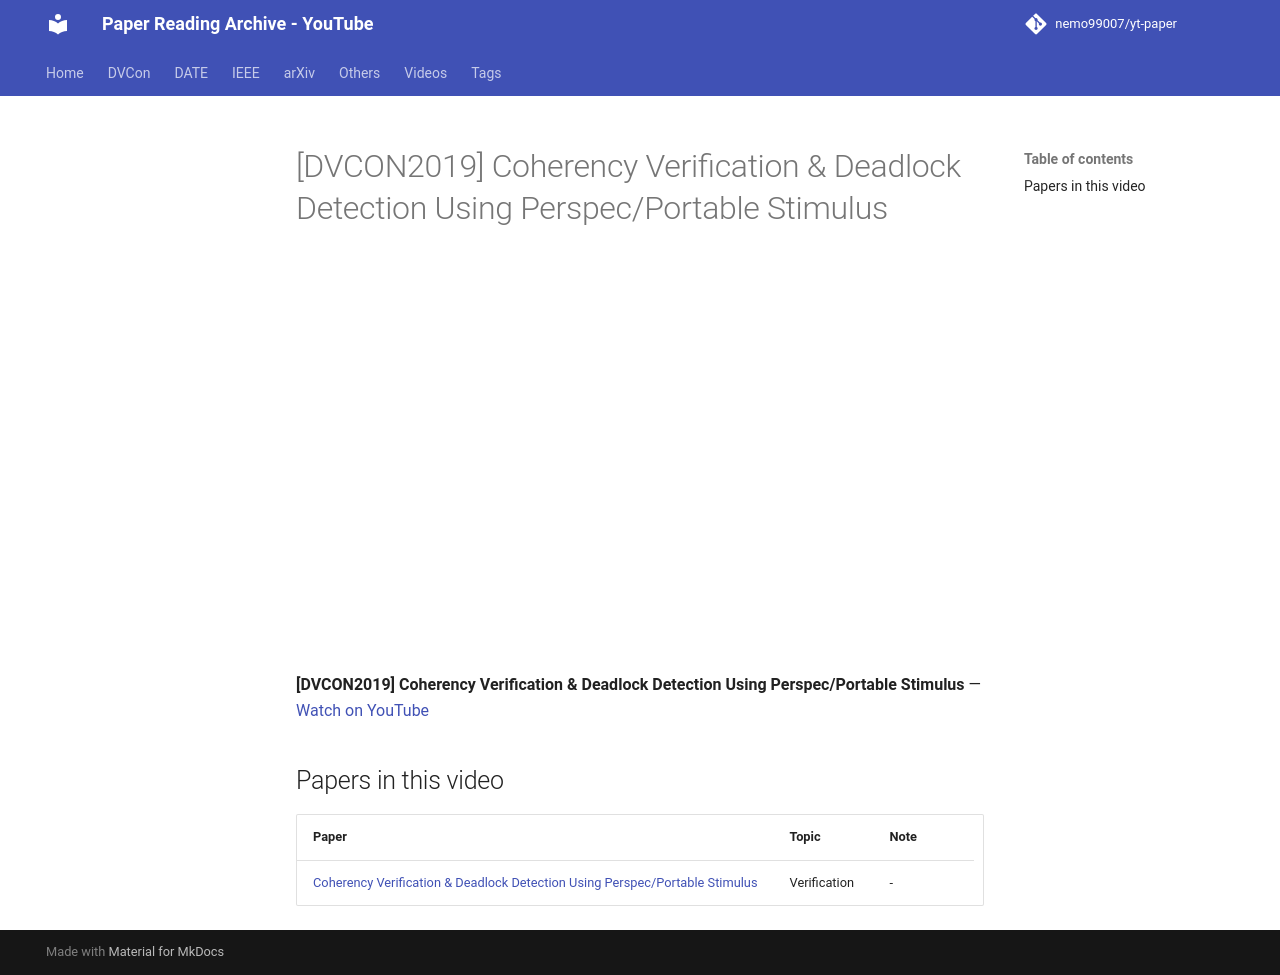

repository: nemo99007/yt-paper · page: videos/4qtButQK_lU/index.html · generator: mkdocs

---
title: '[DVCON2019] Coherency Verification & Deadlock Detection Using Perspec/Portable Stimulus'
video_id: 4qtButQK_lU
video_url: https://www.youtube.com/watch?v=4qtButQK_lU
resources:
- ref-20261018-90da
---


<!-- generated by yt-paper; edits will be overwritten -->

# [DVCON2019] Coherency Verification & Deadlock Detection Using Perspec/Portable Stimulus

<div class="video-wrapper"><iframe src="https://www.youtube-nocookie.com/embed/4qtButQK_lU" title="[DVCON2019] Coherency Verification & Deadlock Detection Using Perspec/Portable Stimulus" loading="lazy" allow="accelerometer; clipboard-write; encrypted-media; gyroscope; picture-in-picture; web-share" referrerpolicy="strict-origin-when-cross-origin" allowfullscreen></iframe></div>

**[DVCON2019] Coherency Verification & Deadlock Detection Using Perspec/Portable Stimulus** — [Watch on YouTube](https://www.youtube.com/watch?v=4qtButQK_lU)

## Papers in this video

| Paper | Topic | Note |
|---|---|---|
| [Coherency Verification & Deadlock Detection Using Perspec/Portable Stimulus](../papers/ref-20261018-90da-coherency-verification-deadlock-detection-using-perspecporta.md) | Verification | - |
